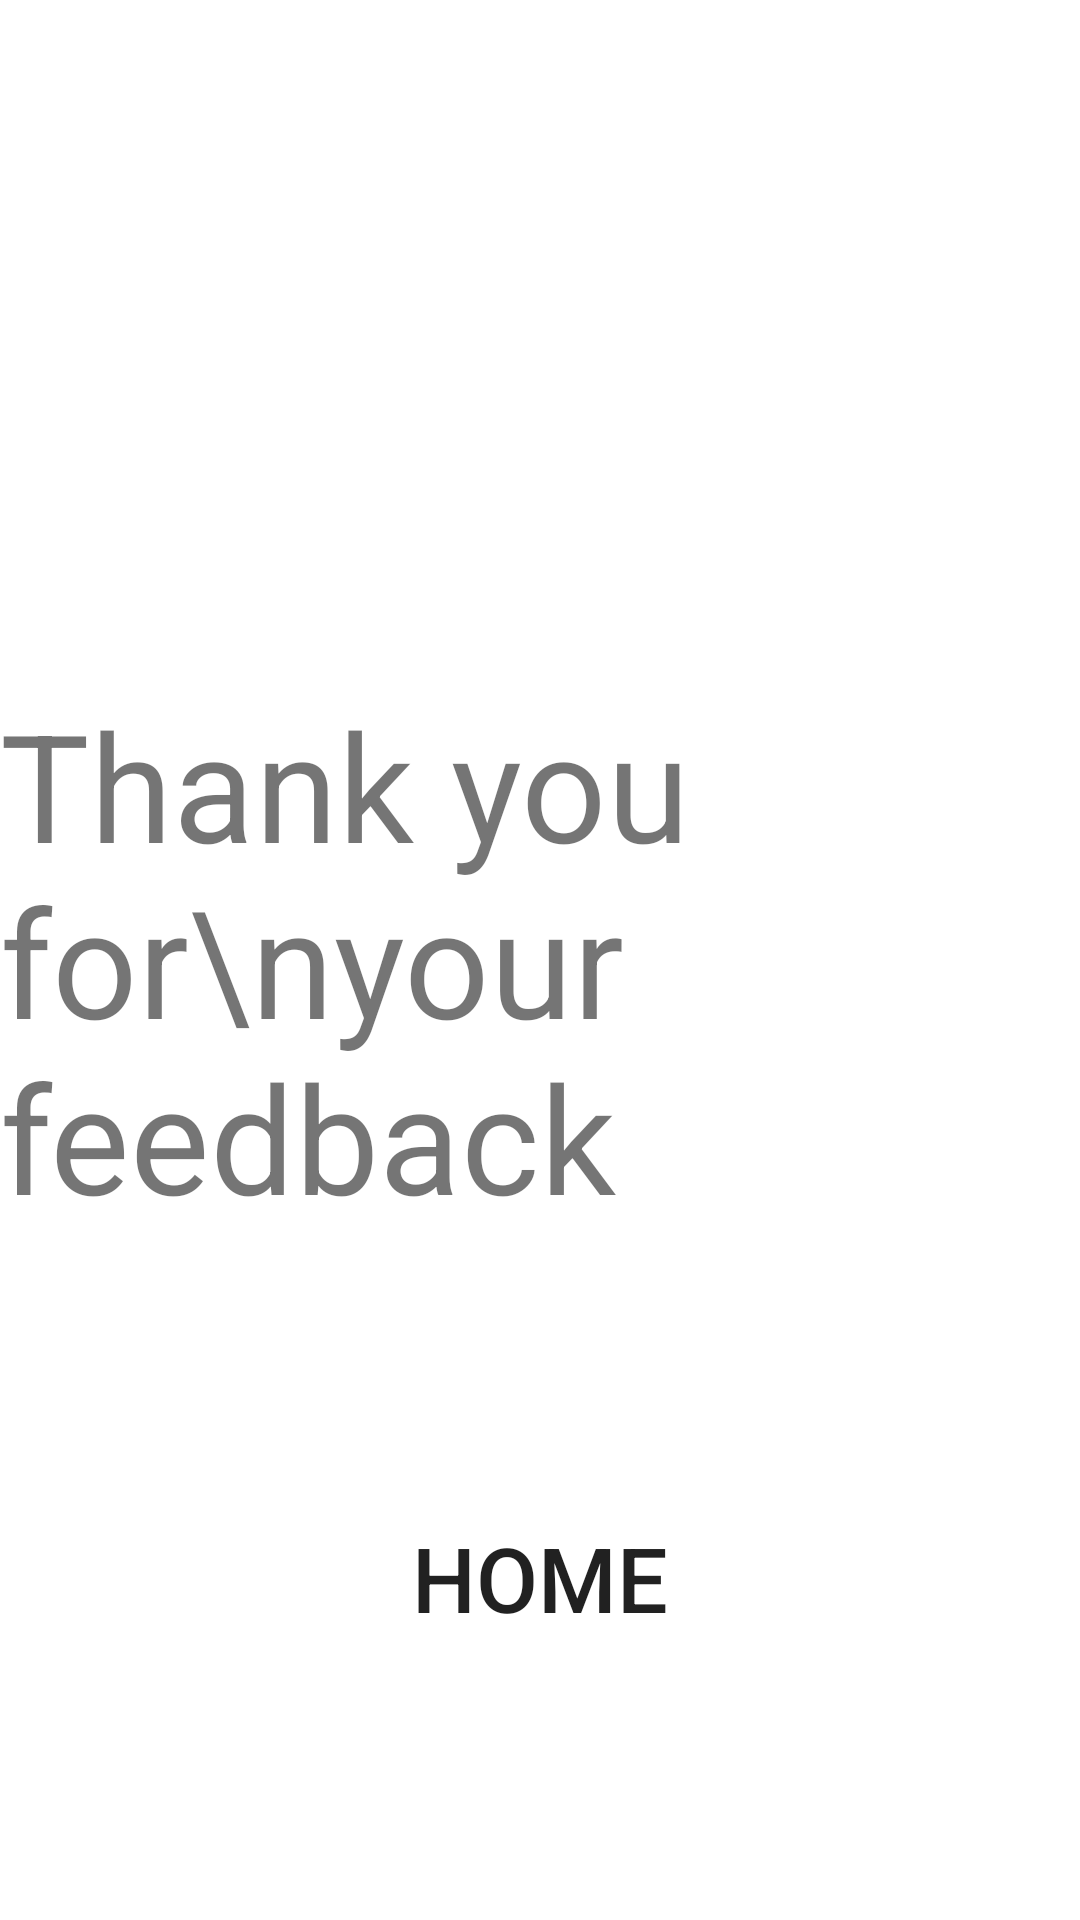

Produce the Android XML layout that renders to this screen, including the resource entries it uses.
<!-- AndroidManifest.xml: application theme Theme.FarmManagmentApp -->
<!-- res/layout/fragment_feedback_thank_you.xml -->
<?xml version="1.0" encoding="utf-8"?>
<androidx.constraintlayout.widget.ConstraintLayout xmlns:android="http://schemas.android.com/apk/res/android"
    xmlns:app="http://schemas.android.com/apk/res-auto"
    xmlns:tools="http://schemas.android.com/tools"
    android:layout_width="match_parent"
    android:layout_height="match_parent">


    <TextView
        android:id="@+id/textView6"
        android:layout_width="wrap_content"
        android:layout_height="wrap_content"
        android:text="Thank you for\nyour feedback"
        android:textSize="50dp"
        app:layout_constraintBottom_toBottomOf="parent"
        app:layout_constraintEnd_toEndOf="parent"
        app:layout_constraintHorizontal_bias="0.5"
        app:layout_constraintStart_toStartOf="parent"
        app:layout_constraintTop_toTopOf="parent" />

    <Button
        android:id="@+id/thankYouExitBtn"
        android:layout_width="wrap_content"
        android:layout_height="wrap_content"
        android:text="Home"
        android:background="@drawable/round_button"
        android:textSize="@dimen/largeBtnTextSize"
        app:layout_constraintBottom_toBottomOf="parent"
        app:layout_constraintEnd_toEndOf="parent"
        app:layout_constraintHorizontal_bias="0.5"
        app:layout_constraintStart_toStartOf="parent"
        app:layout_constraintTop_toBottomOf="@+id/textView6" />
</androidx.constraintlayout.widget.ConstraintLayout>
<!-- resources referenced by this layout -->
<resources>
  <dimen name="largeBtnTextSize">30dp</dimen>
  <style name="Theme.FarmManagmentApp" parent="Theme.MaterialComponents.DayNight.NoActionBar">
          
          <item name="colorPrimary">@color/purple_500</item>
          <item name="colorPrimaryVariant">@color/purple_700</item>
          <item name="colorOnPrimary">@color/white</item>
          
          <item name="colorSecondary">@color/teal_200</item>
          <item name="colorSecondaryVariant">@color/teal_700</item>
          <item name="colorOnSecondary">@color/black</item>
          
          <item name="android:statusBarColor" tools:targetApi="l">?attr/colorPrimaryVariant</item>
          
      </style>
  <!-- not gathered from this repository: default colours our renderer supplied (Android Studio template values) -->
  <color name="purple_500">#FF6200EE</color>
  <color name="purple_700">#FF3700B3</color>
  <color name="teal_200">#FF03DAC5</color>
  <color name="teal_700">#FF018786</color>
  <color name="black">#FF000000</color>
  <color name="white">#FFFFFFFF</color>
</resources>
